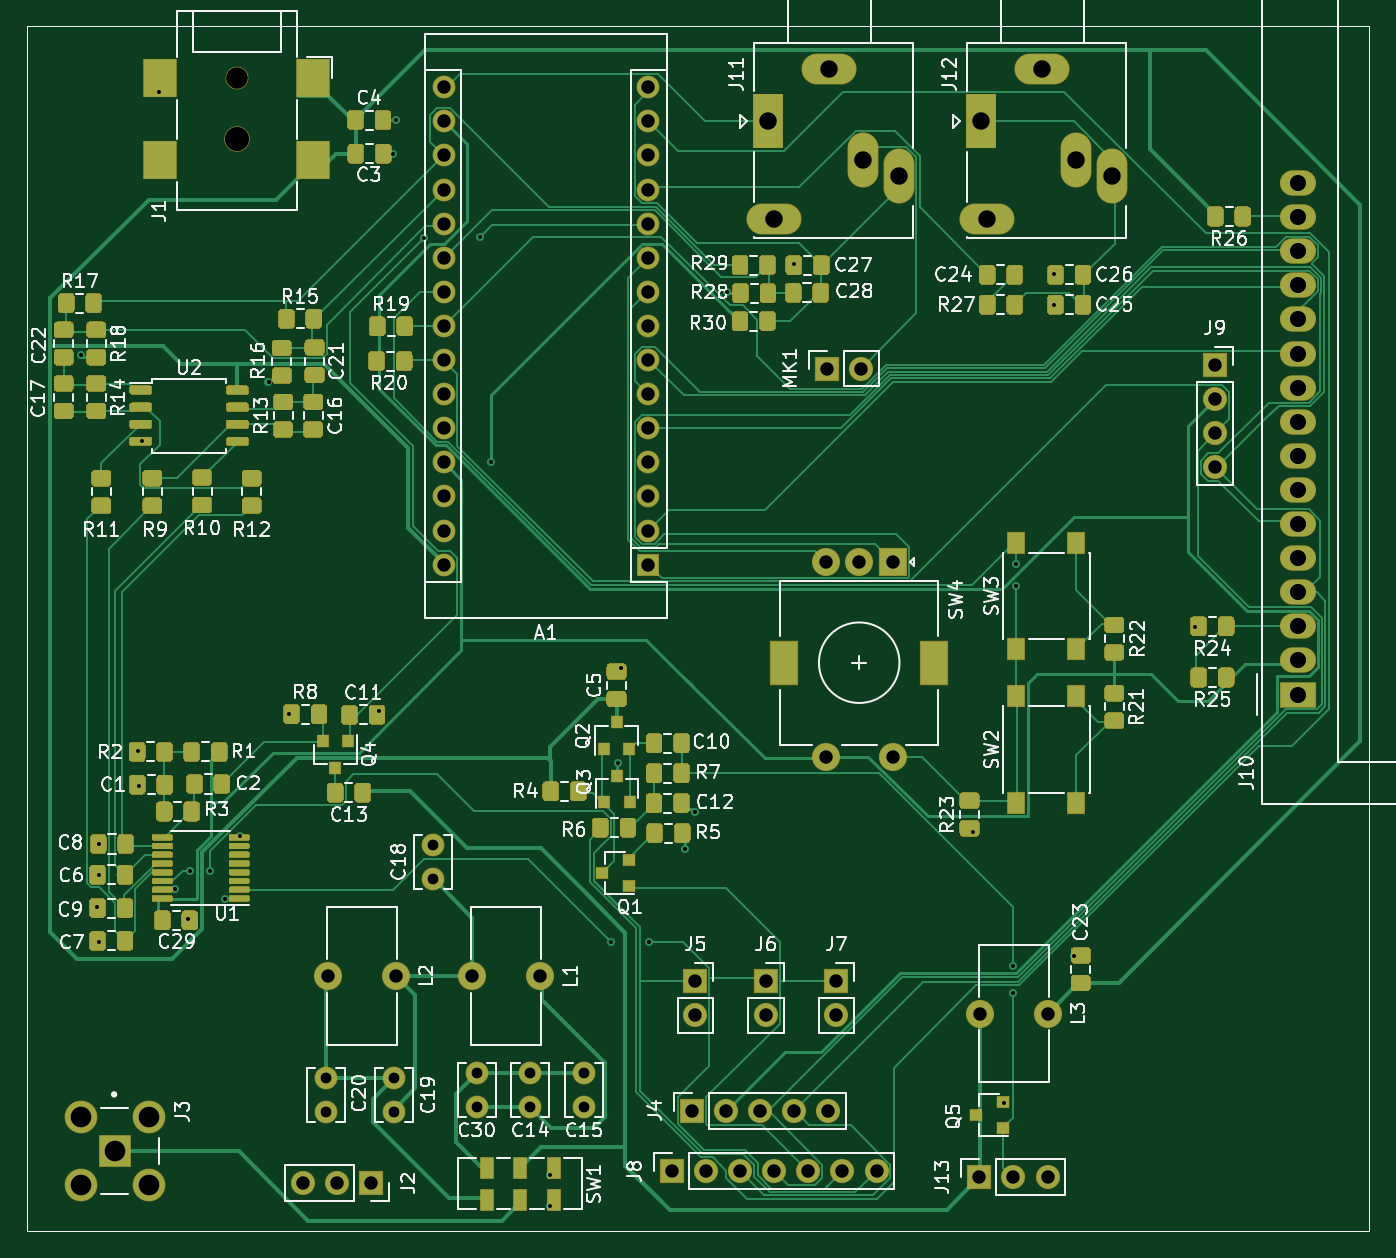
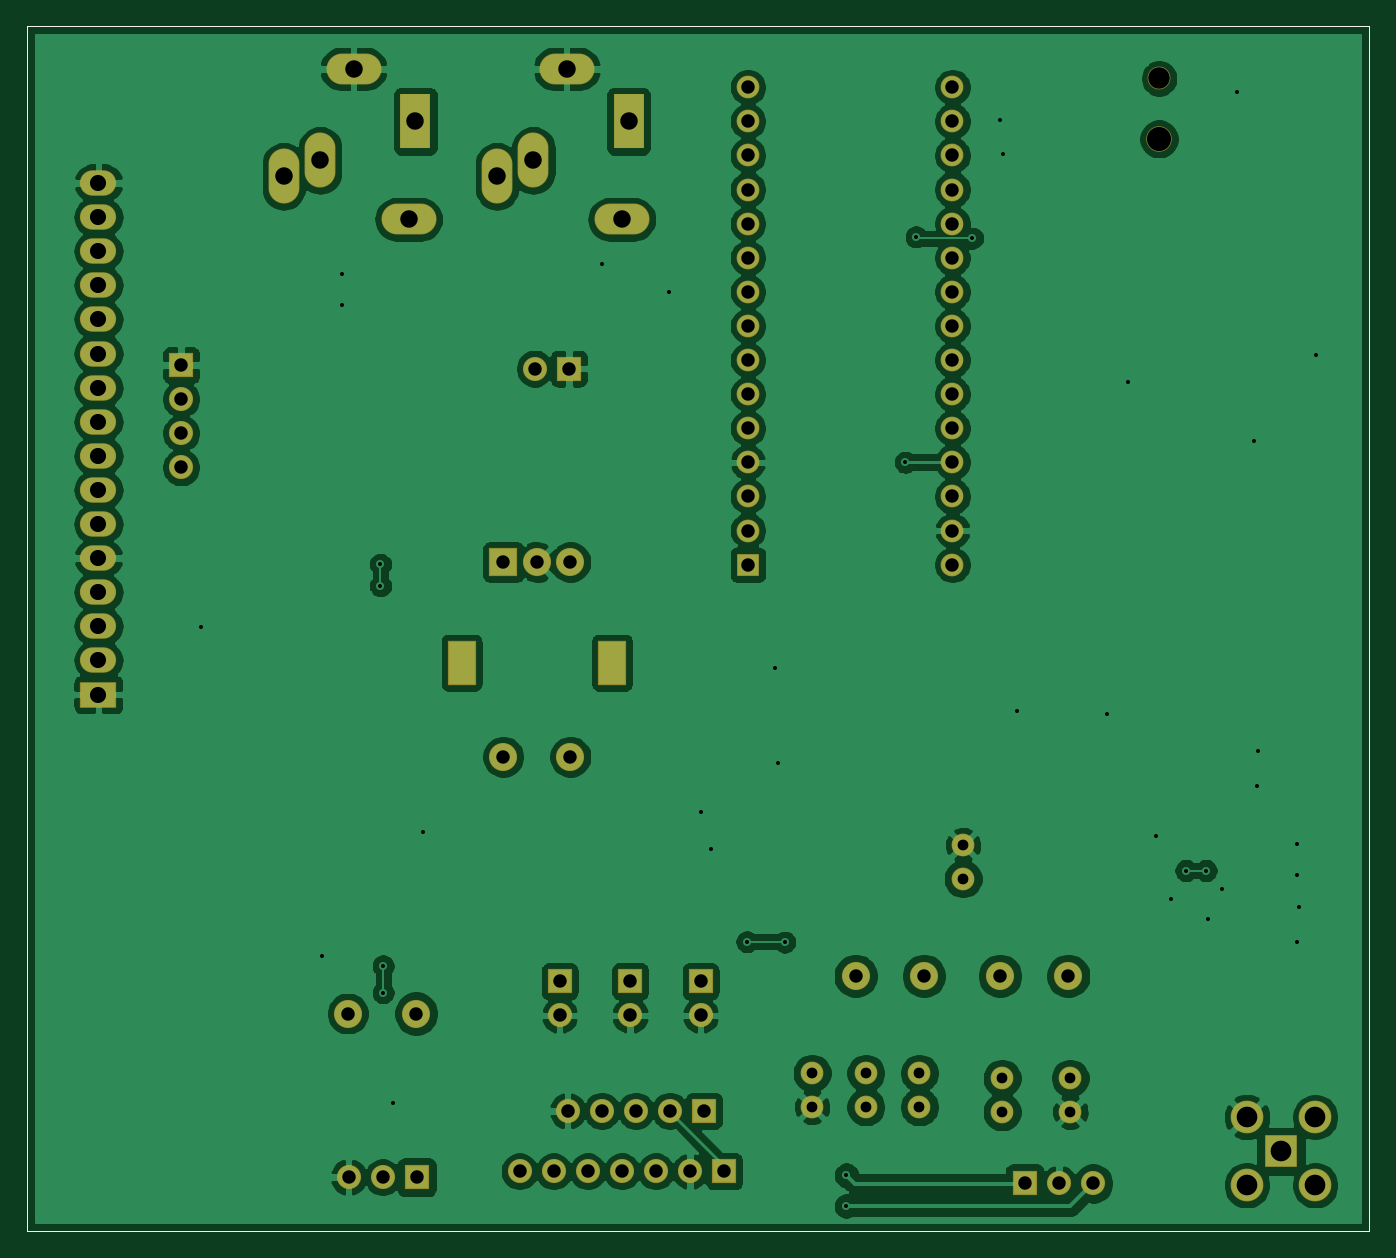
Circuit board: 10 layer files. Board 100.0 x 89.8 mm.
- bottom_copper: uSDX-x-B_Cu.gbr (203551 bytes)
- bottom_mask: uSDX-x-B_Mask.gbr (4769 bytes)
- paste: uSDX-x-B_Paste.gbr (722 bytes)
- bottom_silk: uSDX-x-B_SilkS.gbr (723 bytes)
- outline: uSDX-x-Edge_Cuts.gbr (695 bytes)
- top_copper: uSDX-x-F_Cu.gbr (105310 bytes)
- top_mask: uSDX-x-F_Mask.gbr (51801 bytes)
- paste: uSDX-x-F_Paste.gbr (47771 bytes)
- top_silk: uSDX-x-F_SilkS.gbr (94682 bytes)
- drill: uSDX-x.drl (2981 bytes)

=== bottom_copper: uSDX-x-B_Cu.gbr (203551 bytes, source omitted) ===
=== bottom_mask: uSDX-x-B_Mask.gbr ===
%TF.GenerationSoftware,KiCad,Pcbnew,5.1.6+dfsg1-1*%
%TF.CreationDate,2021-04-07T14:27:39-04:00*%
%TF.ProjectId,uSDX-x,75534458-2d78-42e6-9b69-6361645f7063,rev?*%
%TF.SameCoordinates,Original*%
%TF.FileFunction,Soldermask,Bot*%
%TF.FilePolarity,Negative*%
%FSLAX46Y46*%
G04 Gerber Fmt 4.6, Leading zero omitted, Abs format (unit mm)*
G04 Created by KiCad (PCBNEW 5.1.6+dfsg1-1) date 2021-04-07 14:27:39*
%MOMM*%
%LPD*%
G01*
G04 APERTURE LIST*
%TA.AperFunction,Profile*%
%ADD10C,0.050000*%
%TD*%
%ADD11C,1.900000*%
%ADD12C,1.700000*%
%ADD13C,2.440000*%
%ADD14R,2.440000X2.440000*%
%ADD15O,2.700000X1.900000*%
%ADD16R,2.700000X1.900000*%
%ADD17R,2.100000X2.100000*%
%ADD18C,2.100000*%
%ADD19R,2.100000X3.300000*%
%ADD20O,1.800000X1.800000*%
%ADD21R,1.800000X1.800000*%
%ADD22O,4.100000X2.300000*%
%ADD23O,2.300000X4.100000*%
%ADD24R,2.300000X4.100000*%
%ADD25O,1.700000X1.700000*%
%ADD26R,1.700000X1.700000*%
G04 APERTURE END LIST*
D10*
X89350000Y-143150000D02*
X89350000Y-53400000D01*
X189350000Y-143150000D02*
X89350000Y-143150000D01*
X189350000Y-53400000D02*
X189350000Y-143150000D01*
X89350000Y-53400000D02*
X189350000Y-53400000D01*
D11*
%TO.C,J1*%
X105000000Y-61800000D03*
D12*
X105000000Y-57300000D03*
%TD*%
D13*
%TO.C,J3*%
X93380000Y-139740000D03*
X98460000Y-139740000D03*
X93380000Y-134660000D03*
X98460000Y-134660000D03*
D14*
X95920000Y-137200000D03*
%TD*%
D15*
%TO.C,J10*%
X184005000Y-65090000D03*
X184005000Y-67630000D03*
X184005000Y-70170000D03*
X184005000Y-72710000D03*
X184005000Y-75250000D03*
X184005000Y-77790000D03*
X184005000Y-80330000D03*
X184005000Y-82870000D03*
X184005000Y-85410000D03*
X184005000Y-87950000D03*
X184005000Y-90490000D03*
X184005000Y-93030000D03*
X184005000Y-95570000D03*
X184005000Y-98110000D03*
X184005000Y-100650000D03*
D16*
X184005000Y-103190000D03*
%TD*%
D17*
%TO.C,SW4*%
X153850000Y-93320000D03*
D18*
X151350000Y-93320000D03*
X148850000Y-93320000D03*
D19*
X156950000Y-100820000D03*
X145750000Y-100820000D03*
D18*
X153850000Y-107820000D03*
X148850000Y-107820000D03*
%TD*%
D20*
%TO.C,J9*%
X177850000Y-86270000D03*
X177850000Y-83730000D03*
X177850000Y-81190000D03*
D21*
X177850000Y-78650000D03*
%TD*%
D20*
%TO.C,MK1*%
X151505000Y-78910000D03*
D21*
X148965000Y-78910000D03*
%TD*%
D18*
%TO.C,L3*%
X160346400Y-126950000D03*
X165426400Y-126950000D03*
%TD*%
%TO.C,L2*%
X111770000Y-124142800D03*
X116850000Y-124142800D03*
%TD*%
%TO.C,L1*%
X122520000Y-124150000D03*
X127600000Y-124150000D03*
%TD*%
D20*
%TO.C,J13*%
X165375600Y-139142000D03*
X162835600Y-139142000D03*
D21*
X160295600Y-139142000D03*
%TD*%
D22*
%TO.C,J12*%
X164995000Y-56595000D03*
D23*
X170195000Y-64595000D03*
X167495000Y-63395000D03*
D22*
X160895000Y-67795000D03*
D24*
X160395000Y-60495000D03*
%TD*%
D22*
%TO.C,J11*%
X149120000Y-56595000D03*
D23*
X154320000Y-64595000D03*
X151620000Y-63395000D03*
D22*
X145020000Y-67795000D03*
D24*
X144520000Y-60495000D03*
%TD*%
D21*
%TO.C,J8*%
X137400000Y-138700000D03*
D20*
X139940000Y-138700000D03*
X142480000Y-138700000D03*
X145020000Y-138700000D03*
X147560000Y-138700000D03*
X150100000Y-138700000D03*
X152640000Y-138700000D03*
%TD*%
D21*
%TO.C,J7*%
X149650000Y-124550000D03*
D20*
X149650000Y-127090000D03*
%TD*%
D21*
%TO.C,J6*%
X144400000Y-124550000D03*
D20*
X144400000Y-127090000D03*
%TD*%
D21*
%TO.C,J5*%
X139150000Y-124550000D03*
D20*
X139150000Y-127090000D03*
%TD*%
D21*
%TO.C,J4*%
X138900000Y-134200000D03*
D20*
X141440000Y-134200000D03*
X143980000Y-134200000D03*
X146520000Y-134200000D03*
X149060000Y-134200000D03*
%TD*%
%TO.C,J2*%
X109920000Y-139600000D03*
X112460000Y-139600000D03*
D21*
X115000000Y-139600000D03*
%TD*%
D12*
%TO.C,C30*%
X122850000Y-133900000D03*
X122850000Y-131400000D03*
%TD*%
%TO.C,C20*%
X111616600Y-134273400D03*
X111616600Y-131773400D03*
%TD*%
%TO.C,C19*%
X116696600Y-134273400D03*
X116696600Y-131773400D03*
%TD*%
%TO.C,C18*%
X119600000Y-114400000D03*
X119600000Y-116900000D03*
%TD*%
%TO.C,C15*%
X126850000Y-133900000D03*
X126850000Y-131400000D03*
%TD*%
%TO.C,C14*%
X130850000Y-131400000D03*
X130850000Y-133900000D03*
%TD*%
D25*
%TO.C,A1*%
X120390000Y-57955000D03*
X135630000Y-57955000D03*
X120390000Y-93515000D03*
X135630000Y-60495000D03*
X120390000Y-90975000D03*
X135630000Y-63035000D03*
X120390000Y-88435000D03*
X135630000Y-65575000D03*
X120390000Y-85895000D03*
X135630000Y-68115000D03*
X120390000Y-83355000D03*
X135630000Y-70655000D03*
X120390000Y-80815000D03*
X135630000Y-73195000D03*
X120390000Y-78275000D03*
X135630000Y-75735000D03*
X120390000Y-75735000D03*
X135630000Y-78275000D03*
X120390000Y-73195000D03*
X135630000Y-80815000D03*
X120390000Y-70655000D03*
X135630000Y-83355000D03*
X120390000Y-68115000D03*
X135630000Y-85895000D03*
X120390000Y-65575000D03*
X135630000Y-88435000D03*
X120390000Y-63035000D03*
X135630000Y-90975000D03*
X120390000Y-60495000D03*
D26*
X135630000Y-93515000D03*
%TD*%
M02*

=== paste: uSDX-x-B_Paste.gbr ===
%TF.GenerationSoftware,KiCad,Pcbnew,5.1.6+dfsg1-1*%
%TF.CreationDate,2021-04-07T14:27:39-04:00*%
%TF.ProjectId,uSDX-x,75534458-2d78-42e6-9b69-6361645f7063,rev?*%
%TF.SameCoordinates,Original*%
%TF.FileFunction,Paste,Bot*%
%TF.FilePolarity,Positive*%
%FSLAX46Y46*%
G04 Gerber Fmt 4.6, Leading zero omitted, Abs format (unit mm)*
G04 Created by KiCad (PCBNEW 5.1.6+dfsg1-1) date 2021-04-07 14:27:39*
%MOMM*%
%LPD*%
G01*
G04 APERTURE LIST*
%TA.AperFunction,Profile*%
%ADD10C,0.050000*%
%TD*%
G04 APERTURE END LIST*
D10*
X89350000Y-143150000D02*
X89350000Y-53400000D01*
X189350000Y-143150000D02*
X89350000Y-143150000D01*
X189350000Y-53400000D02*
X189350000Y-143150000D01*
X89350000Y-53400000D02*
X189350000Y-53400000D01*
M02*

=== bottom_silk: uSDX-x-B_SilkS.gbr ===
%TF.GenerationSoftware,KiCad,Pcbnew,5.1.6+dfsg1-1*%
%TF.CreationDate,2021-04-07T14:27:39-04:00*%
%TF.ProjectId,uSDX-x,75534458-2d78-42e6-9b69-6361645f7063,rev?*%
%TF.SameCoordinates,Original*%
%TF.FileFunction,Legend,Bot*%
%TF.FilePolarity,Positive*%
%FSLAX46Y46*%
G04 Gerber Fmt 4.6, Leading zero omitted, Abs format (unit mm)*
G04 Created by KiCad (PCBNEW 5.1.6+dfsg1-1) date 2021-04-07 14:27:39*
%MOMM*%
%LPD*%
G01*
G04 APERTURE LIST*
%TA.AperFunction,Profile*%
%ADD10C,0.050000*%
%TD*%
G04 APERTURE END LIST*
D10*
X89350000Y-143150000D02*
X89350000Y-53400000D01*
X189350000Y-143150000D02*
X89350000Y-143150000D01*
X189350000Y-53400000D02*
X189350000Y-143150000D01*
X89350000Y-53400000D02*
X189350000Y-53400000D01*
M02*

=== outline: uSDX-x-Edge_Cuts.gbr ===
%TF.GenerationSoftware,KiCad,Pcbnew,5.1.6+dfsg1-1*%
%TF.CreationDate,2021-04-07T14:27:39-04:00*%
%TF.ProjectId,uSDX-x,75534458-2d78-42e6-9b69-6361645f7063,rev?*%
%TF.SameCoordinates,Original*%
%TF.FileFunction,Profile,NP*%
%FSLAX46Y46*%
G04 Gerber Fmt 4.6, Leading zero omitted, Abs format (unit mm)*
G04 Created by KiCad (PCBNEW 5.1.6+dfsg1-1) date 2021-04-07 14:27:39*
%MOMM*%
%LPD*%
G01*
G04 APERTURE LIST*
%TA.AperFunction,Profile*%
%ADD10C,0.050000*%
%TD*%
G04 APERTURE END LIST*
D10*
X89350000Y-143150000D02*
X89350000Y-53400000D01*
X189350000Y-143150000D02*
X89350000Y-143150000D01*
X189350000Y-53400000D02*
X189350000Y-143150000D01*
X89350000Y-53400000D02*
X189350000Y-53400000D01*
M02*

=== top_copper: uSDX-x-F_Cu.gbr (105310 bytes, source omitted) ===
=== top_mask: uSDX-x-F_Mask.gbr (51801 bytes, source omitted) ===
=== paste: uSDX-x-F_Paste.gbr (47771 bytes, source omitted) ===
=== top_silk: uSDX-x-F_SilkS.gbr (94682 bytes, source omitted) ===
=== drill: uSDX-x.drl ===
M48
; DRILL file {KiCad 5.1.6+dfsg1-1} date Wed Apr  7 14:27:41 2021
; FORMAT={-:-/ absolute / inch / decimal}
; #@! TF.CreationDate,2021-04-07T14:27:41-04:00
; #@! TF.GenerationSoftware,Kicad,Pcbnew,5.1.6+dfsg1-1
FMAT,2
INCH
T1C0.0118
T2C0.0315
T3C0.0394
T4C0.0472
T5C0.0512
T6C0.0591
T7C0.0606
T8C0.0630
T9C0.0709
%
G90
G05
T1
X3.6752Y-3.0669
X3.7244Y-4.685
X3.7283Y-4.5
X3.7283Y-4.5906
X3.7283Y-4.7874
X3.8425Y-4.2283
X3.8465Y-4.3307
X3.8543Y-3.3189
X3.9055Y-2.2953
X3.9508Y-4.6319
X3.9902Y-4.7205
X3.9961Y-4.5787
X4.0551Y-4.5787
X4.0984Y-4.6614
X4.1417Y-4.4764
X4.2264Y-3.1457
X4.2854Y-4.1201
X4.5512Y-4.1102
X4.5906Y-2.4764
X4.6004Y-2.378
X4.6811Y-2.7244
X4.8465Y-2.7205
X4.878Y-3.3819
X5.0512Y-5.4724
X5.0512Y-5.563
X5.2317Y-4.7886
X5.252Y-4.2638
X5.2598Y-3.9843
X5.3425Y-4.7874
X5.4469Y-4.5157
X5.4764Y-4.4075
X5.5709Y-2.8819
X5.7677Y-2.7992
X6.2933Y-4.4646
X6.3819Y-5.2598
X6.4094Y-4.8583
X6.4094Y-4.937
X6.4173Y-3.6811
X6.4173Y-3.7441
X6.5295Y-2.8307
X6.5295Y-2.9193
X6.5886Y-4.8287
X6.9429Y-3.8642
T2
X4.8366Y-5.1732
X4.8366Y-5.2717
X5.1516Y-5.1732
X5.1516Y-5.2717
X4.7087Y-4.5039
X4.7087Y-4.6024
X4.5944Y-5.1879
X4.5944Y-5.2864
X4.9941Y-5.1732
X4.9941Y-5.2717
X4.3944Y-5.1879
X4.3944Y-5.2864
T3
X6.3109Y-5.478
X6.4109Y-5.478
X6.5109Y-5.478
X4.4004Y-4.8875
X4.6004Y-4.8875
X4.8236Y-4.8878
X5.0236Y-4.8878
X5.8917Y-4.9035
X5.8917Y-5.0035
X7.002Y-3.0965
X7.002Y-3.1965
X7.002Y-3.2965
X7.002Y-3.3965
X4.3276Y-5.4961
X4.4276Y-5.4961
X4.5276Y-5.4961
X5.4783Y-4.9035
X5.4783Y-5.0035
X4.7398Y-2.2817
X4.7398Y-2.3817
X4.7398Y-2.4817
X4.7398Y-2.5817
X4.7398Y-2.6817
X4.7398Y-2.7817
X4.7398Y-2.8817
X4.7398Y-2.9817
X4.7398Y-3.0817
X4.7398Y-3.1817
X4.7398Y-3.2817
X4.7398Y-3.3817
X4.7398Y-3.4817
X4.7398Y-3.5817
X4.7398Y-3.6817
X5.3398Y-2.2817
X5.3398Y-2.3817
X5.3398Y-2.4817
X5.3398Y-2.5817
X5.3398Y-2.6817
X5.3398Y-2.7817
X5.3398Y-2.8817
X5.3398Y-2.9817
X5.3398Y-3.0817
X5.3398Y-3.1817
X5.3398Y-3.2817
X5.3398Y-3.3817
X5.3398Y-3.4817
X5.3398Y-3.5817
X5.3398Y-3.6817
X5.4685Y-5.2835
X5.5685Y-5.2835
X5.6685Y-5.2835
X5.7685Y-5.2835
X5.8685Y-5.2835
X5.8648Y-3.1067
X5.9648Y-3.1067
X5.685Y-4.9035
X5.685Y-5.0035
X5.4094Y-5.4606
X5.5094Y-5.4606
X5.6094Y-5.4606
X5.7094Y-5.4606
X5.8094Y-5.4606
X5.9094Y-5.4606
X6.0094Y-5.4606
X6.3129Y-4.998
X6.5129Y-4.998
X5.8602Y-3.674
X5.8602Y-4.2449
X5.9587Y-3.674
X6.0571Y-3.674
X6.0571Y-4.2449
T4
X7.2443Y-2.5626
X7.2443Y-2.6626
X7.2443Y-2.7626
X7.2443Y-2.8626
X7.2443Y-2.9626
X7.2443Y-3.0626
X7.2443Y-3.1626
X7.2443Y-3.2626
X7.2443Y-3.3626
X7.2443Y-3.4626
X7.2443Y-3.5626
X7.2443Y-3.6626
X7.2443Y-3.7626
X7.2443Y-3.8626
X7.2443Y-3.9626
X7.2443Y-4.0626
T5
X6.3148Y-2.3817
X6.3344Y-2.6691
X6.4959Y-2.2281
X6.5943Y-2.4959
X6.7006Y-2.5431
X5.6898Y-2.3817
X5.7094Y-2.6691
X5.8709Y-2.2281
X5.9693Y-2.4959
X6.0756Y-2.5431
T7
X3.6764Y-5.3016
X3.6764Y-5.5016
X3.7764Y-5.4016
X3.8764Y-5.3016
X3.8764Y-5.5016
T8
X4.1339Y-2.2559
T9
X4.1339Y-2.4331
T6
G00X5.7382Y-3.9437
M15
G01X5.7382Y-3.9949
M16
G05
G00X6.1791Y-3.9437
M15
G01X6.1791Y-3.9949
M16
G05
T0
M30

